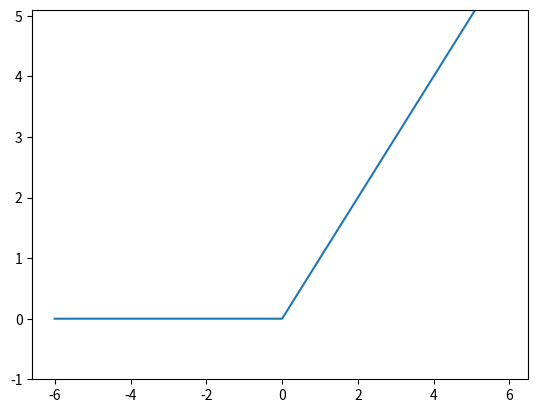

Write the Python code that produced this figure.
import numpy as np
import matplotlib.pyplot as plt

#ReLu
def relu(x):
    return np.maximum(x, 0)

x = np.arange(-6, 6, 0.1)
y = relu(x)
plt.plot(x,y)
plt.ylim(-1, 5.1)
plt.show()
